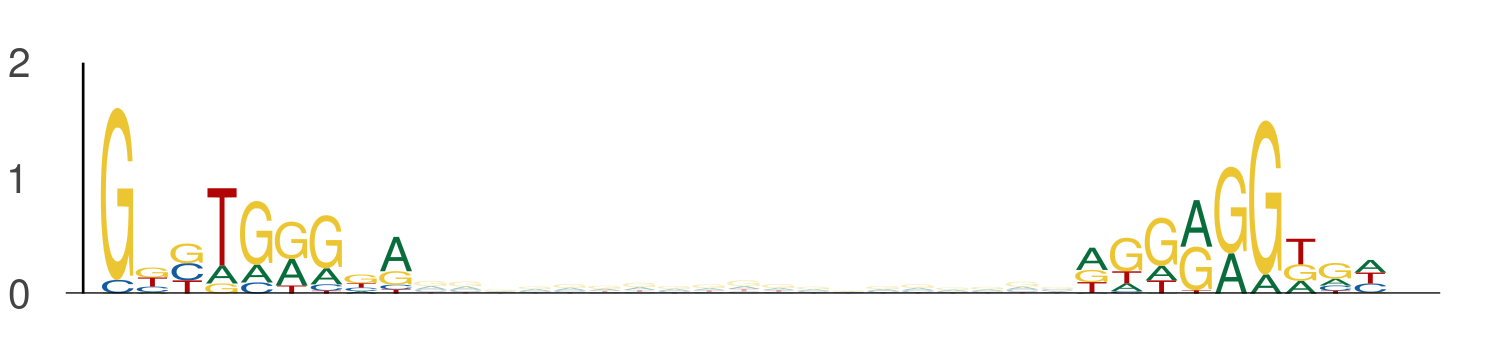

Data behind this chart, as committed beside it:
seq_index, start_position, end_position, is_reversed_complement
3219, 31, 40, 0
3219, 59, 68, 0
4029, 58, 67, 0
4029, 86, 95, 0
729, 53, 62, 0
729, 81, 90, 0
525, 99, 108, 0
525, 127, 136, 0
4526, 53, 62, 0
4526, 81, 90, 0
6097, 13, 22, 0
6097, 41, 50, 0
1051, 108, 117, 0
1051, 136, 145, 0
5400, 57, 66, 0
5400, 85, 94, 0
4671, 73, 82, 0
4671, 101, 110, 0
3791, 72, 81, 0
3791, 100, 109, 0
4124, 86, 95, 0
4124, 114, 123, 0
2408, 53, 62, 0
2408, 81, 90, 0
2356, 35, 44, 0
2356, 63, 72, 0
5304, 39, 48, 0
5304, 67, 76, 0
5570, 40, 49, 0
5570, 68, 77, 0
5570, 60, 69, 0
5570, 88, 97, 0
3191, 109, 118, 0
3191, 137, 146, 0
5290, 53, 62, 0
5290, 81, 90, 0
1102, 76, 85, 0
1102, 104, 113, 0
4205, 53, 62, 0
4205, 81, 90, 0
4839, 115, 124, 0
4839, 143, 152, 0
5815, 97, 106, 0
5815, 125, 134, 0
2608, 22, 31, 0
2608, 50, 59, 0
3055, 89, 98, 0
3055, 117, 126, 0
4017, 102, 111, 0
4017, 130, 139, 0
974, 76, 85, 0
974, 104, 113, 0
4629, 98, 107, 0
4629, 126, 135, 0
4629, 97, 106, 0
4629, 125, 134, 0
1040, 76, 85, 0
1040, 104, 113, 0
2311, 107, 116, 0
2311, 135, 144, 0
... 916 more rows
